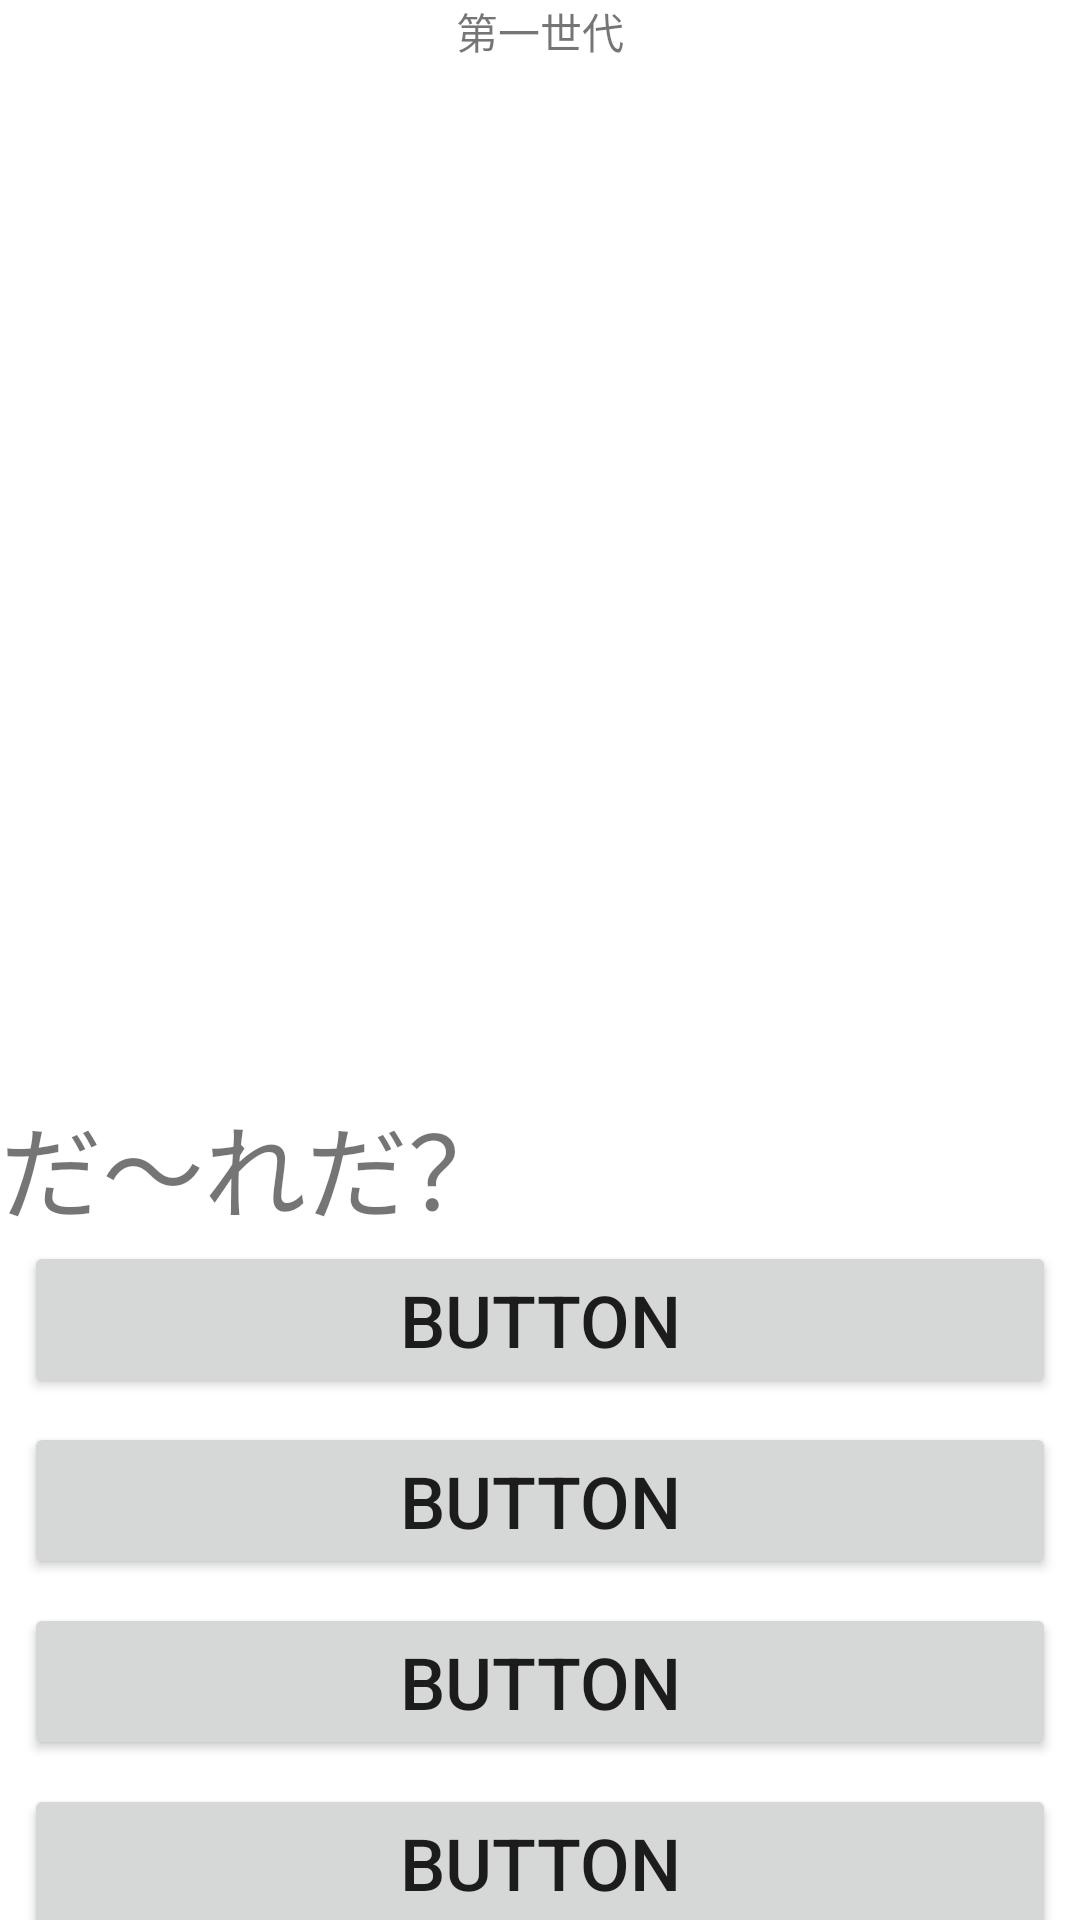

The Android layout XML behind this screen, and the referenced resources:
<!-- AndroidManifest.xml: application theme Theme.Android_Task -->
<!-- res/layout/fragment_quiz.xml -->
<?xml version="1.0" encoding="utf-8"?>
<androidx.constraintlayout.widget.ConstraintLayout xmlns:android="http://schemas.android.com/apk/res/android"
    xmlns:app="http://schemas.android.com/apk/res-auto"
    xmlns:tools="http://schemas.android.com/tools"
    android:id="@+id/frameLayout2"
    android:layout_width="match_parent"
    android:layout_height="match_parent"
    tools:context=".QuizFragment">

    <ImageView
        android:id="@+id/viPokemon"
        android:layout_width="0dp"
        android:layout_height="0dp"
        app:layout_constraintBottom_toTopOf="@+id/guideline3"
        app:layout_constraintEnd_toEndOf="parent"
        app:layout_constraintStart_toStartOf="parent"
        app:layout_constraintTop_toBottomOf="@+id/gen"
        tools:src="@tools:sample/avatars" />

    <TextView
        android:id="@+id/gen"
        android:layout_width="0dp"
        android:layout_height="wrap_content"
        android:gravity="center_horizontal"
        android:text="@string/gen_1_select"
        app:layout_constraintEnd_toEndOf="parent"
        app:layout_constraintStart_toStartOf="parent"
        app:layout_constraintTop_toTopOf="parent" />

    <androidx.constraintlayout.widget.Guideline
        android:id="@+id/guideline3"
        android:layout_width="wrap_content"
        android:layout_height="wrap_content"
        android:orientation="horizontal"
        app:layout_constraintGuide_begin="425dp" />

    <Button
        android:id="@+id/btAnswer1"
        android:layout_width="0dp"
        android:layout_height="wrap_content"
        android:layout_marginStart="8dp"
        android:layout_marginEnd="8dp"
        android:text="Button"
        android:textSize="24sp"
        app:layout_constraintEnd_toEndOf="parent"
        app:layout_constraintHorizontal_bias="0.0"
        app:layout_constraintStart_toStartOf="parent"
        app:layout_constraintTop_toBottomOf="@+id/whoisPoke" />

    <Button
        android:id="@+id/btAnswer2"
        android:layout_width="0dp"
        android:layout_height="wrap_content"
        android:layout_marginStart="8dp"
        android:layout_marginTop="8dp"
        android:layout_marginEnd="8dp"
        android:text="Button"
        android:textSize="24sp"
        app:layout_constraintEnd_toEndOf="parent"
        app:layout_constraintStart_toStartOf="parent"
        app:layout_constraintTop_toBottomOf="@+id/btAnswer1" />

    <Button
        android:id="@+id/btAnswer3"
        android:layout_width="0dp"
        android:layout_height="wrap_content"
        android:layout_marginStart="8dp"
        android:layout_marginTop="8dp"
        android:layout_marginEnd="8dp"
        android:text="Button"
        android:textSize="24sp"
        app:layout_constraintEnd_toEndOf="parent"
        app:layout_constraintStart_toStartOf="parent"
        app:layout_constraintTop_toBottomOf="@+id/btAnswer2" />

    <Button
        android:id="@+id/btAnswer4"
        android:layout_width="0dp"
        android:layout_height="wrap_content"
        android:layout_marginStart="8dp"
        android:layout_marginTop="8dp"
        android:layout_marginEnd="8dp"
        android:text="Button"
        android:textSize="24sp"
        app:layout_constraintEnd_toEndOf="parent"
        app:layout_constraintStart_toStartOf="parent"
        app:layout_constraintTop_toBottomOf="@+id/btAnswer3" />

    <androidx.constraintlayout.widget.Guideline
        android:id="@+id/guideline2"
        android:layout_width="wrap_content"
        android:layout_height="wrap_content"
        android:orientation="horizontal"
        app:layout_constraintGuide_end="276dp" />

    <TextView
        android:id="@+id/whoisPoke"
        android:layout_width="0dp"
        android:layout_height="wrap_content"
        android:text="@string/dareda"
        android:textSize="34sp"
        app:layout_constraintEnd_toEndOf="parent"
        app:layout_constraintStart_toStartOf="parent"
        app:layout_constraintTop_toTopOf="@+id/guideline2" />
</androidx.constraintlayout.widget.ConstraintLayout>
<!-- resources referenced by this layout -->
<resources>
  <string name="dareda">だ〜れだ？</string>
  <string name="gen_1_select">第一世代</string>
  <style name="Theme.Android_Task" parent="Theme.MaterialComponents.DayNight.DarkActionBar">
          
          <item name="colorPrimary">@color/purple_500</item>
          <item name="colorPrimaryVariant">@color/purple_700</item>
          <item name="colorOnPrimary">@color/white</item>
          
          <item name="colorSecondary">@color/teal_200</item>
          <item name="colorSecondaryVariant">@color/teal_700</item>
          <item name="colorOnSecondary">@color/black</item>
          
          <item name="android:statusBarColor">?attr/colorPrimaryVariant</item>
          
      </style>
  <!-- not gathered from this repository: default colours our renderer supplied (Android Studio template values) -->
  <color name="purple_500">#FF6200EE</color>
  <color name="purple_700">#FF3700B3</color>
  <color name="teal_200">#FF03DAC5</color>
  <color name="teal_700">#FF018786</color>
  <color name="black">#FF000000</color>
  <color name="white">#FFFFFFFF</color>
</resources>
